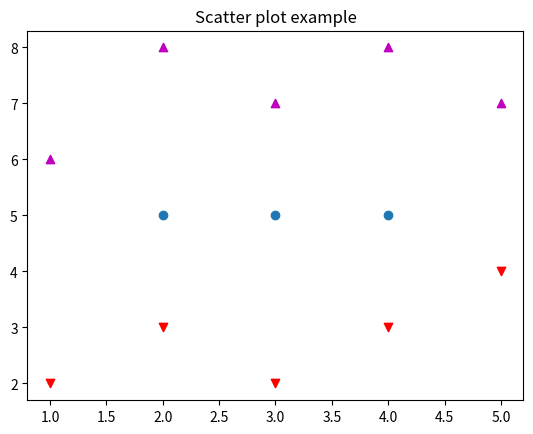

Write Python code to recreate this figure.
import matplotlib.pyplot as plt
x1=[2,3,4]
y1=[5,5,5]

x2=[1,2,3,4,5]
y2=[2,3,2,3,4]
y3=[6,8,7,8,7]

plt.scatter(x1,y1)
plt.scatter(x2,y2,marker='v',color='r')
plt.scatter(x2,y3,marker='^',color='m')
plt.title("Scatter plot example")
plt.show()
